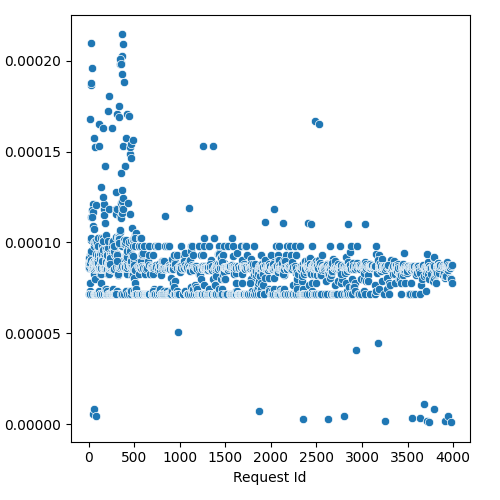

The file beside this chart, header and first rows:
Request Id, prefill_time_execution_plus_preemption_n…
1, 8.679202654521381e-05
0, 8.68696192872438e-05
4, 8.59636715965151e-05
11, 7.302302856241043e-05
7, 8.629707160071183e-05
2, 8.84067175693104e-05
15, 7.757900435606073e-05
10, 7.181146606240977e-05
14, 9.317144040166375e-05
5, 7.181146606240977e-05
21, 7.18114660624089e-05
9, 8.757264643185098e-05
13, 7.181146606241064e-05
6, 9.15033017269838e-05
3, 8.841720263634126e-05
24, 9.360606877289318e-05
32, 7.18114660624089e-05
8, 8.967031118451423e-05
20, 9.553907444985639e-05
17, 8.92680466573898e-05
30, 0.0001961
34, 8.600851487193409e-05
27, 7.18114660624089e-05
12, 8.840361778369317e-05
35, 7.18114660624089e-05
33, 7.18114660624089e-05
38, 7.18114660624089e-05
40, 8.591633702801865e-05
19, 9.018960215114149e-05
22, 0.0001013
29, 0.0002094
37, 8.600851487193401e-05
28, 0.0001141
26, 0.0001867
18, 0.000168
50, 7.18114660624089e-05
16, 7.181146606241064e-05
41, 8.69259555301974e-05
25, 0.0001876
23, 0.0001024
47, 0.0001091
43, 0.0001212
48, 7.18114660624089e-05
42, 8.906814674678395e-05
31, 0.0001176
52, 9.786523543955927e-05
46, 8.581331473187796e-05
44, 8.62970716007125e-05
36, 7.18114660624089e-05
51, 0.0001169
45, 8.873631345638991e-05
49, 5.846954681938456e-06
58, 8.245938953002976e-05
54, 7.18114660624089e-05
53, 8.875073099561818e-05
64, 7.978651040764766e-05
61, 8.637557717352158e-06
56, 8.549359036454478e-05
65, 7.18114660624089e-05
62, 0.0001005
... 1,649 more rows
